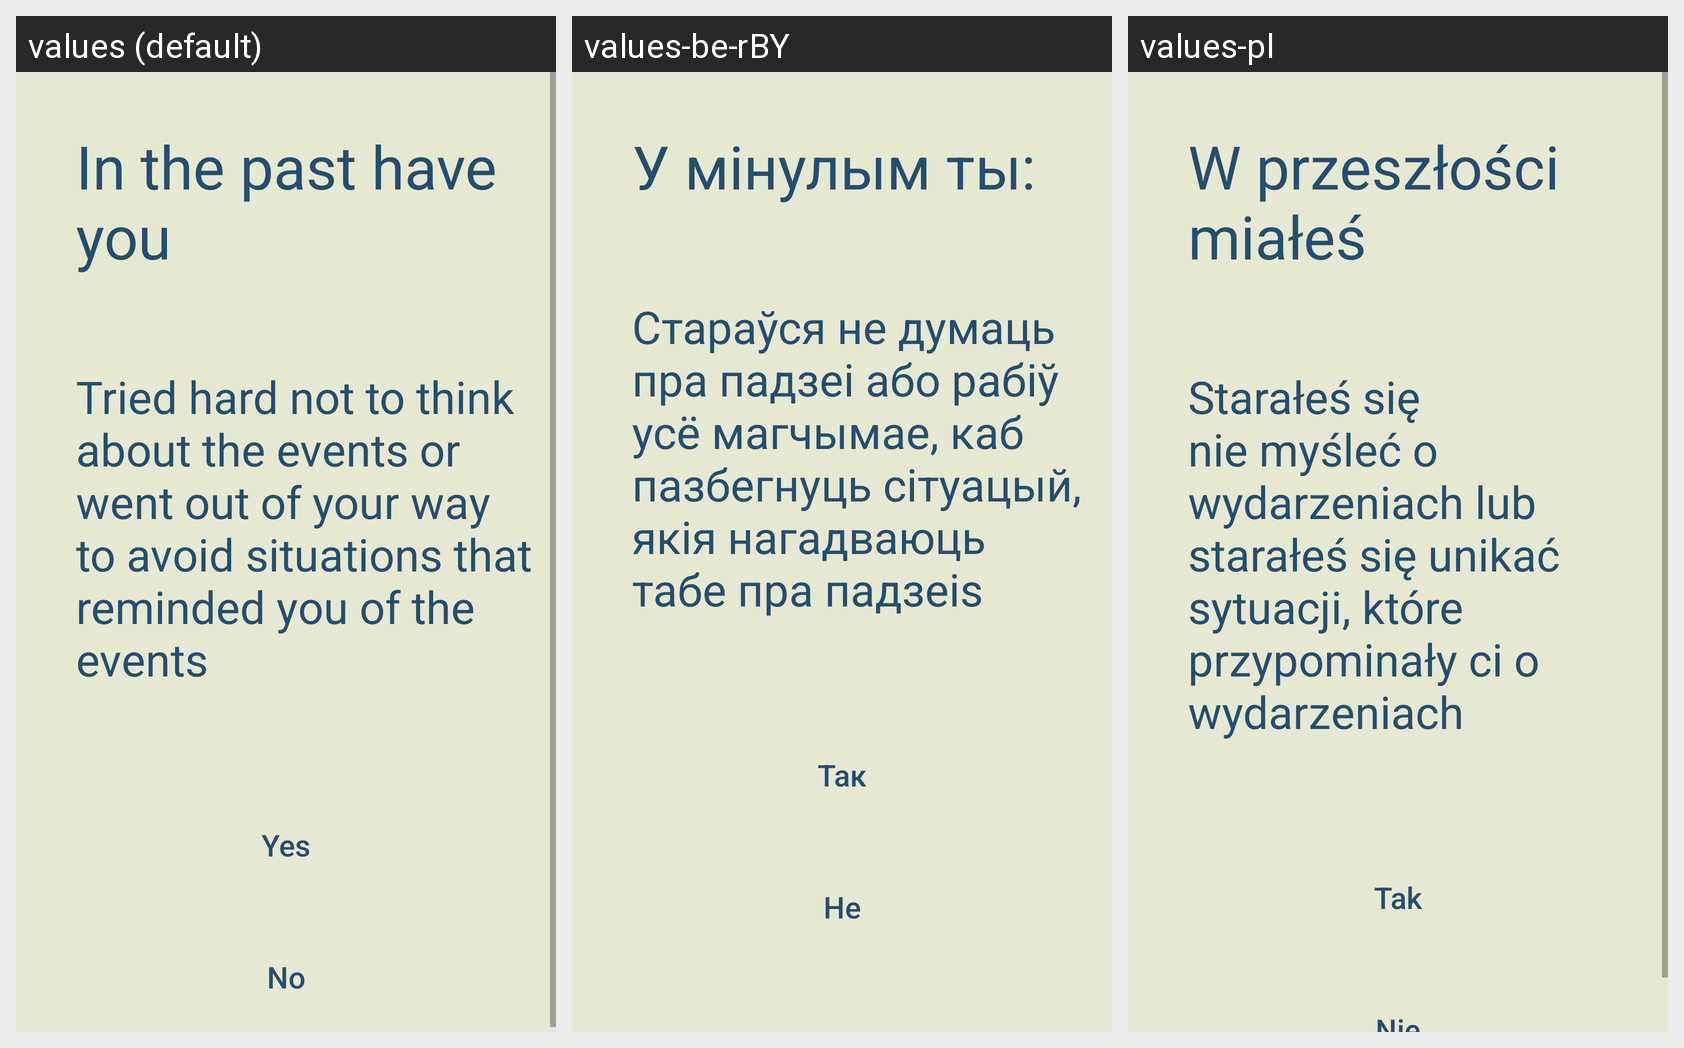

For this localized Android screen grid, give each drawn string resource with its value in every locale shown.
Android screen res/layout/activity_ptsd_2.xml rendered under 3 locales, left to right: values (default), values-be-rBY, values-pl. Device: Nexus 5 (rendered at 1080×1920; each locale shown at half size, 540×960, under a caption strip naming it); theme Theme.Vožyk.
Strings drawn on this screen, with the default value and each locale's value (text and hints the layout hard-codes, and strings that could not be matched under every locale, appear in the picture but are not listed):

in_the_past_have_you
  values: In the past have you
  values-be-rBY: У мінулым ты:
  values-pl: W przeszłości miałeś

tried_hard_not_to_think_about_the_events_or_went_out_of_your_way_to_avoid_situations_that_reminded_you_of_the_events
  values: Tried hard not to think about the events or went out of your way to avoid situations that reminded you of the events
  values-be-rBY: Стараўся не думаць пра падзеі або рабіў усё магчымае, каб пазбегнуць сітуацый, якія нагадваюць табе пра падзеіs
  values-pl: Starałeś się nie myśleć o wydarzeniach lub starałeś się unikać sytuacji, które przypominały ci o wydarzeniach

yes
  values: Yes
  values-be-rBY: Так
  values-pl: Tak

no
  values: No
  values-be-rBY: Не
  values-pl: Nie
